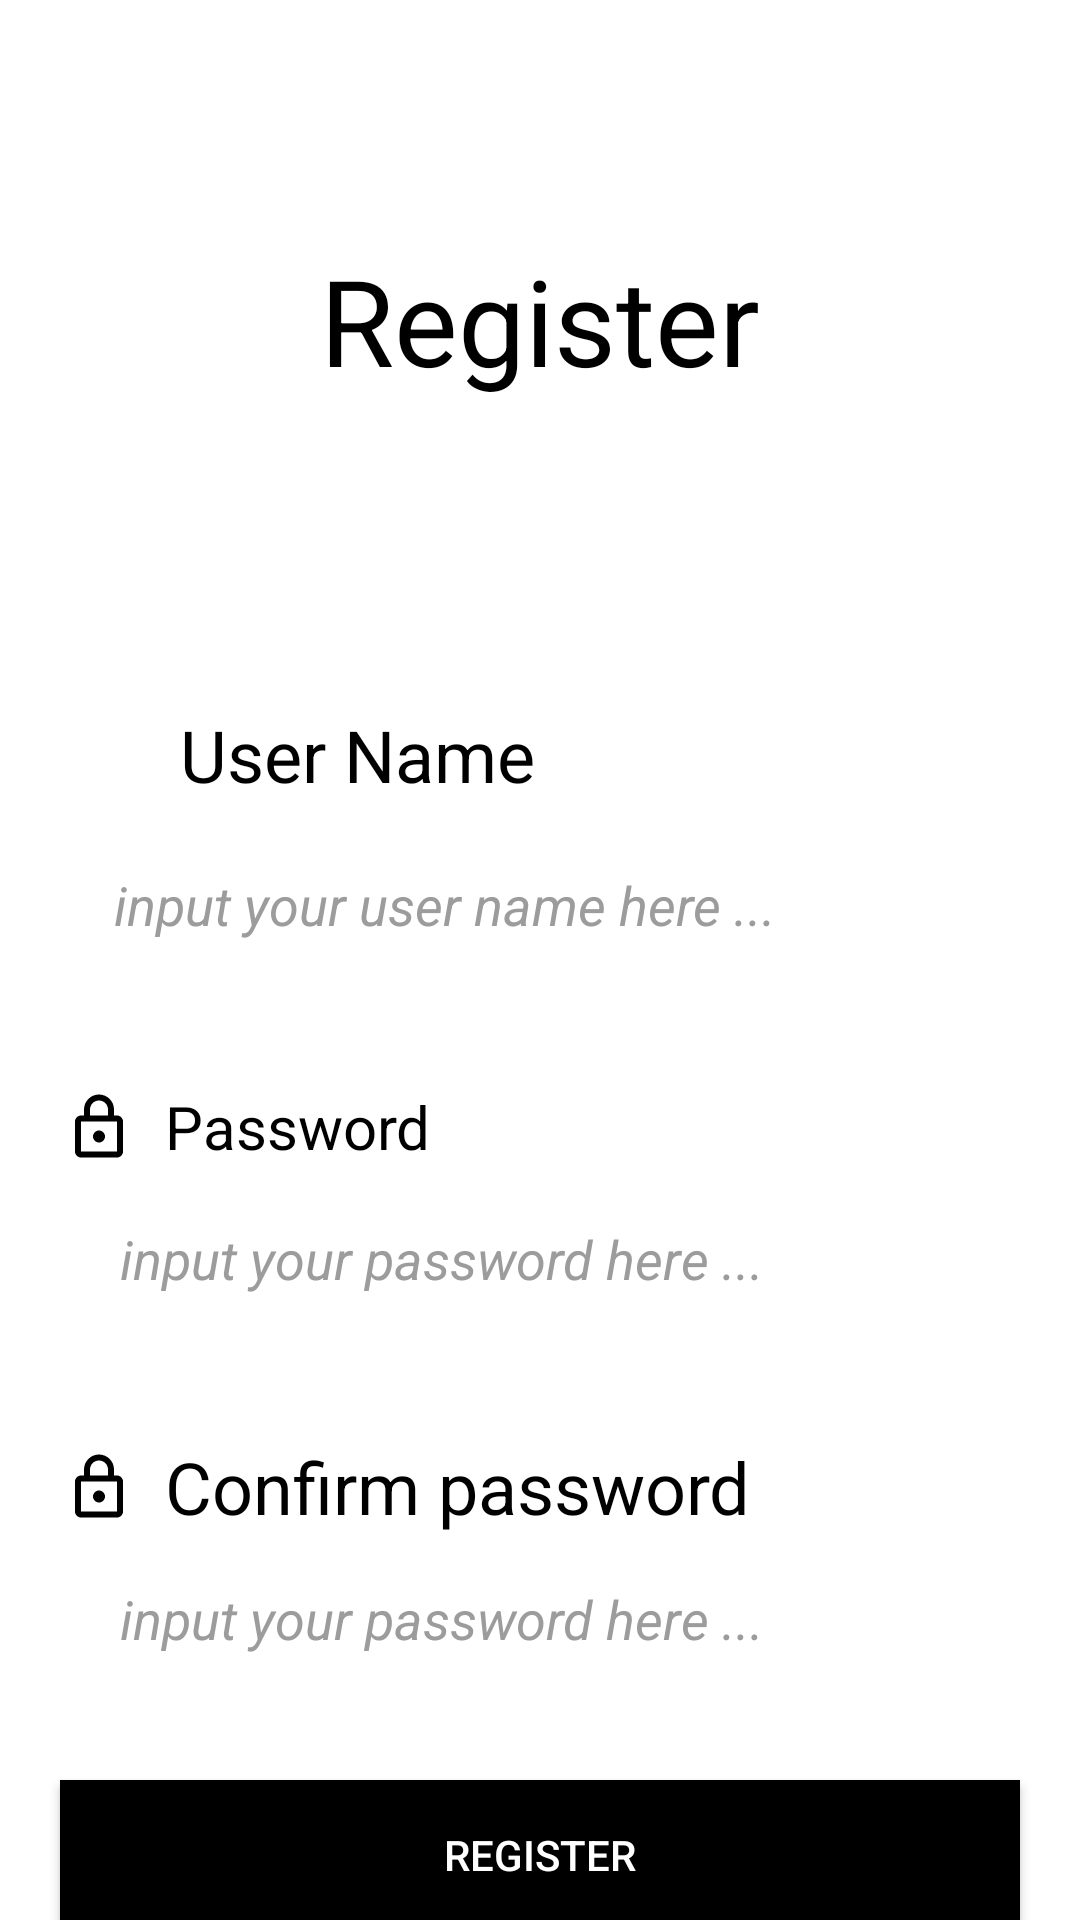

Here is an Android app screen rendered from its layout file. Give the layout XML and the strings, colors and styles it references.
<!-- AndroidManifest.xml: application theme AppTheme -->
<!-- res/layout/register_fragment.xml -->
<layout xmlns:android="http://schemas.android.com/apk/res/android"
    xmlns:app="http://schemas.android.com/apk/res-auto">

    <data>

    </data>

    <androidx.core.widget.NestedScrollView
        android:background="@color/white"
        android:layout_height="match_parent"
        android:layout_width="match_parent">

        <androidx.constraintlayout.widget.ConstraintLayout

            android:layout_width="match_parent"
            android:layout_height="match_parent">

            <TextView
                android:id="@+id/loginHeader"
                app:layout_constraintStart_toStartOf="parent"
                app:layout_constraintEnd_toEndOf="parent"
                android:layout_marginTop="@dimen/dimens_80dp"
                app:layout_constraintTop_toTopOf="parent"
                android:layout_width="0dp"
                android:textSize="@dimen/text_40sp"
                android:textColor="#000000"
                android:text="@string/register"
                android:textAlignment="center"
                android:layout_height="wrap_content" />


            <androidx.constraintlayout.widget.ConstraintLayout
                android:id="@+id/emailCard"
                android:layout_marginStart="@dimen/dimens_16dp"
                app:layout_constraintStart_toStartOf="parent"
                android:layout_marginEnd="@dimen/dimens_20dp"
                app:layout_constraintEnd_toEndOf="parent"
                android:layout_marginTop="@dimen/dimens_100dp"
                app:layout_constraintTop_toBottomOf="@id/loginHeader"
                android:layout_width="0dp"
                android:layout_height="@dimen/dimens_80dp">

                <ImageView
                    android:id="@+id/emailIcon"
                    android:layout_marginStart="@dimen/dimens_10dp"
                    app:layout_constraintStart_toStartOf="parent"
                    android:layout_marginTop="@dimen/dimens_10dp"
                    app:layout_constraintTop_toTopOf="parent"
                    android:layout_width="@dimen/dimens_20dp"
                    android:layout_height="@dimen/dimens_16dp"
                    android:src="@drawable/ic_username"
                    android:scaleType="centerCrop" />

                <TextView
                    android:id="@+id/EmailTitle"
                    android:layout_marginStart="@dimen/dimens_14dp"
                    app:layout_constraintStart_toEndOf="@id/emailIcon"
                    android:layout_marginTop="0dp"
                    app:layout_constraintTop_toTopOf="@id/emailIcon"
                    app:layout_constraintBottom_toBottomOf="@id/emailIcon"
                    android:textSize="@dimen/text_24sp"
                    android:textColor="#000000"
                    android:text="@string/user_name"
                    android:textAlignment="textStart"
                    android:layout_width="wrap_content"
                    android:layout_height="wrap_content" />

                <EditText
                    android:textColor="@color/black"
                    android:hint="@string/hint_user_name"
                    android:textColorHint="@color/gray"
                    android:id="@+id/userNameEditText"
                    android:layout_marginStart="@dimen/dimens_18dp"
                    app:layout_constraintStart_toStartOf="parent"
                    android:layout_marginEnd="@dimen/dimens_20dp"
                    app:layout_constraintEnd_toEndOf="parent"
                    android:layout_marginTop="@dimen/dimens_20dp"
                    app:layout_constraintTop_toBottomOf="@id/emailIcon"
                    android:layout_width="0dp"
                    android:layout_height="wrap_content" />

            </androidx.constraintlayout.widget.ConstraintLayout>

            <androidx.constraintlayout.widget.ConstraintLayout
                android:id="@+id/passwordCard"
                android:layout_marginStart="@dimen/dimens_16dp"
                app:layout_constraintStart_toStartOf="parent"
                android:layout_marginEnd="@dimen/dimens_20dp"
                app:layout_constraintEnd_toEndOf="parent"
                android:layout_marginTop="@dimen/dimens_40dp"
                app:layout_constraintTop_toBottomOf="@id/emailCard"
                android:layout_width="0dp"
                android:layout_height="@dimen/dimens_80dp">

                <ImageView
                    android:id="@+id/lock"
                    android:layout_marginStart="5dp"
                    app:layout_constraintStart_toStartOf="parent"
                    android:layout_marginTop="@dimen/dimens_10dp"
                    app:layout_constraintTop_toTopOf="parent"
                    android:layout_width="@dimen/dimens_24dp"
                    android:layout_height="@dimen/dimens_24dp"
                    android:src="@drawable/icon_lock"
                    android:scaleType="centerCrop" />

                <TextView
                    android:id="@+id/password"
                    android:layout_marginStart="@dimen/dimens_10dp"
                    app:layout_constraintStart_toEndOf="@id/lock"
                    android:layout_marginTop="0dp"
                    app:layout_constraintTop_toTopOf="@id/lock"
                    app:layout_constraintBottom_toBottomOf="@id/lock"
                    android:textSize="@dimen/text_20sp"
                    android:textColor="#000000"
                    android:text="@string/password"
                    android:textAlignment="textStart"
                    android:layout_width="wrap_content"
                    android:layout_height="wrap_content" />

                <EditText
                    android:textColor="@color/black"
                    android:hint="@string/hint_password"
                    android:textColorHint="@color/gray"
                    android:inputType="textPassword"
                    android:id="@+id/passwordEdit"
                    android:layout_marginStart="@dimen/dimens_20dp"
                    app:layout_constraintStart_toStartOf="parent"
                    android:layout_marginEnd="@dimen/dimens_20dp"
                    app:layout_constraintEnd_toEndOf="parent"
                    android:layout_marginTop="@dimen/dimens_10dp"
                    app:layout_constraintTop_toBottomOf="@id/lock"
                    android:layout_width="0dp"
                    android:layout_height="wrap_content" />

            </androidx.constraintlayout.widget.ConstraintLayout>
            <androidx.constraintlayout.widget.ConstraintLayout
                android:id="@+id/reWritePasswordCard"
                android:layout_marginStart="@dimen/dimens_16dp"
                app:layout_constraintStart_toStartOf="parent"
                android:layout_marginEnd="@dimen/dimens_20dp"
                app:layout_constraintEnd_toEndOf="parent"
                android:layout_marginTop="@dimen/dimens_40dp"
                app:layout_constraintTop_toBottomOf="@id/passwordCard"
                android:layout_width="0dp"
                android:layout_height="@dimen/dimens_80dp">

                <ImageView
                    android:id="@+id/lock2"
                    android:layout_marginStart="@dimen/dimens_5dp"
                    app:layout_constraintStart_toStartOf="parent"
                    android:layout_marginTop="@dimen/dimens_10dp"
                    app:layout_constraintTop_toTopOf="parent"
                    android:layout_width="@dimen/dimens_24dp"
                    android:layout_height="@dimen/dimens_24dp"
                    android:src="@drawable/icon_lock"
                    android:scaleType="centerCrop" />

                <TextView
                    android:id="@+id/password2"
                    android:layout_marginStart="@dimen/dimens_10dp"
                    app:layout_constraintStart_toEndOf="@id/lock2"
                    android:layout_marginTop="0dp"
                    app:layout_constraintTop_toTopOf="@id/lock2"
                    app:layout_constraintBottom_toBottomOf="@id/lock2"
                    android:textSize="@dimen/text_24sp"
                    android:textColor="#000000"
                    android:text="@string/confirm_password"
                    android:textAlignment="textStart"
                    android:layout_width="wrap_content"
                    android:layout_height="wrap_content" />

                <EditText
                    android:textColor="@color/black"
                    android:hint="@string/hint_password"
                    android:textColorHint="@color/gray"
                    android:inputType="textPassword"
                    android:id="@+id/confirmPassword"
                    android:layout_marginStart="@dimen/dimens_20dp"
                    app:layout_constraintStart_toStartOf="parent"
                    android:layout_marginEnd="@dimen/dimens_20dp"
                    app:layout_constraintEnd_toEndOf="parent"
                    android:layout_marginTop="@dimen/dimens_10dp"
                    app:layout_constraintTop_toBottomOf="@id/lock2"
                    android:layout_width="0dp"
                    android:layout_height="wrap_content" />

            </androidx.constraintlayout.widget.ConstraintLayout>
            <Button
                android:id="@+id/registerBtn"
                android:layout_marginStart="@dimen/dimens_20dp"
                app:layout_constraintStart_toStartOf="parent"
                android:layout_marginEnd="@dimen/dimens_20dp"
                app:layout_constraintEnd_toEndOf="parent"
                android:layout_marginTop="@dimen/dimens_40dp"
                app:layout_constraintTop_toBottomOf="@id/reWritePasswordCard"
                android:layout_width="0dp"
                android:layout_height="@dimen/dimens_50dp"
                android:textColor="@color/white"
                android:background="@color/black"
                android:text="@string/register" />


        </androidx.constraintlayout.widget.ConstraintLayout>
    </androidx.core.widget.NestedScrollView>
</layout>
<!-- resources referenced by this layout -->
<resources>
  <color name="black">#FF000000</color>
  <color name="gray">#9C9C9C</color>
  <color name="white">#FFFFFFFF</color>
  <dimen name="dimens_100dp">100dp</dimen>
  <dimen name="dimens_10dp">10dp</dimen>
  <dimen name="dimens_14dp">14dp</dimen>
  <dimen name="dimens_16dp">16dp</dimen>
  <dimen name="dimens_18dp">18dp</dimen>
  <dimen name="dimens_20dp">20dp</dimen>
  <dimen name="dimens_24dp">24dp</dimen>
  <dimen name="dimens_40dp">40dp</dimen>
  <dimen name="dimens_50dp">50dp</dimen>
  <dimen name="dimens_5dp">5dp</dimen>
  <dimen name="dimens_80dp">80dp</dimen>
  <dimen name="text_20sp">20sp</dimen>
  <dimen name="text_24sp">24sp</dimen>
  <dimen name="text_40sp">40sp</dimen>
  <!-- drawable icon_lock (drawable-v24) -->
  <vector xmlns:android="http://schemas.android.com/apk/res/android"
      android:width="24dp"
      android:height="24dp"
      android:viewportWidth="24"
      android:viewportHeight="24">
    <path
        android:pathData="M17,8.5H18C19.1,8.5 20,9.4 20,10.5V20.5C20,21.6 19.1,22.5 18,22.5H6C4.9,22.5 4,21.6 4,20.5V10.5C4,9.4 4.9,8.5 6,8.5H7V6.5C7,3.74 9.24,1.5 12,1.5C14.76,1.5 17,3.74 17,6.5V8.5ZM12,3.5C10.34,3.5 9,4.84 9,6.5V8.5H15V6.5C15,4.84 13.66,3.5 12,3.5ZM6,20.5V10.5H18V20.5H6ZM14,15.5C14,16.6 13.1,17.5 12,17.5C10.9,17.5 10,16.6 10,15.5C10,14.4 10.9,13.5 12,13.5C13.1,13.5 14,14.4 14,15.5Z"
        android:fillColor="#000000"
        android:fillType="evenOdd"/>
  </vector>
  <string name="confirm_password">Confirm password</string>
  <string name="hint_password"><i>input your password here ...</i></string>
  <string name="hint_user_name"><i>input your user name here ...</i></string>
  <string name="password">Password</string>
  <string name="register">Register</string>
  <string name="user_name">User Name</string>
  <style name="MyActionBar" parent="@android:style/Widget.Holo.Light.ActionBar">
          <item name="android:background">@color/white</item>
      </style>
  <style name="Custom.ActionBar" parent="Widget.MaterialComponents.Light.ActionBar.Solid">
          <item name="background">@color/cardview_dark_background</item>
      </style>
  <style name="BottomNavigationViewStyle" parent="Widget.MaterialComponents.BottomNavigationView.Colored">
          <item name="android:background">@color/white</item>
          <item name="itemTextColor">@color/bottom_nav_item_color</item>
          <item name="itemIconTint">@color/bottom_nav_item_color</item>
      </style>
  <color name="colorApp">#FF000000</color>
  <color name="colorAccent">#03DAC5</color>
</resources>
